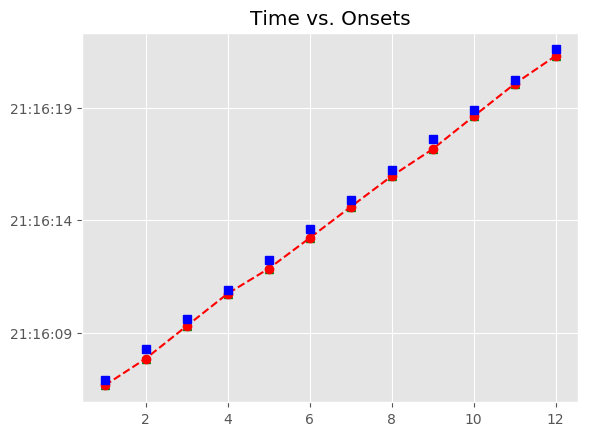

Source data for this figure (header and first rows):
, Asynchrony, Tap Onset, Test, True Onset, User ID, IOI, Max, Min, Sanitized Tap Onset, Sanitized Asynchrony, Sanitized Mean Asynchrony, Sanitized Std Dev Asynchrony, Mean Asynchrony, Std Dev Asynchrony, Missed Taps, Phase Correction Response
1, -265.1, 2018-07-20 21:16:06.657997, H1a1, 2018-07-20 21:16:06.923081, 128, 1343, 2018-07-20 21:16:07.594663, 2018-07-20 21:16:06.259356, 2018-07-20 21:16:06.657997, -265.1, -313.9, 82.24, -313.9, 82.24, 0, -152.2
2, -417.3, 2018-07-20 21:16:07.848965, H1a1, 2018-07-20 21:16:08.266244, 128, 1328, 2018-07-20 21:16:08.930132, 2018-07-20 21:16:07.594663, 2018-07-20 21:16:07.848965, -417.3, -313.9, 82.24, -313.9, 82.24, 0, 121.8
3, -295.5, 2018-07-20 21:16:09.298542, H1a1, 2018-07-20 21:16:09.594020, 128, 1327, 2018-07-20 21:16:10.257749, 2018-07-20 21:16:08.930132, 2018-07-20 21:16:09.298542, -295.5, -313.9, 82.24, -313.9, 82.24, 0, 113.3
4, -182.2, 2018-07-20 21:16:10.739324, H1a1, 2018-07-20 21:16:10.921478, 128, 1327, 2018-07-20 21:16:11.585060, 2018-07-20 21:16:10.257749, 2018-07-20 21:16:10.739324, -182.2, -313.9, 82.24, -313.9, 82.24, 0, -217.6
5, -399.7, 2018-07-20 21:16:11.848896, H1a1, 2018-07-20 21:16:12.248643, 128, 1344, 2018-07-20 21:16:12.920452, 2018-07-20 21:16:11.585060, 2018-07-20 21:16:11.848896, -399.7, -313.9, 82.24, -313.9, 82.24, 0, 15.84
6, -383.9, 2018-07-20 21:16:13.208354, H1a1, 2018-07-20 21:16:13.592261, 128, 1327, 2018-07-20 21:16:14.255942, 2018-07-20 21:16:12.920452, 2018-07-20 21:16:13.208354, -383.9, -313.9, 82.24, -313.9, 82.24, 0, 56.27
7, -327.6, 2018-07-20 21:16:14.591984, H1a1, 2018-07-20 21:16:14.919622, 128, 1327, 2018-07-20 21:16:15.583358, 2018-07-20 21:16:14.255942, 2018-07-20 21:16:14.591984, -327.6, -313.9, 82.24, -313.9, 82.24, 0, 39.84
8, -287.8, 2018-07-20 21:16:15.959297, H1a1, 2018-07-20 21:16:16.247093, 128, 1344, 2018-07-20 21:16:16.918886, 2018-07-20 21:16:15.583358, 2018-07-20 21:16:15.959297, -287.8, -313.9, 82.24, -313.9, 82.24, 0, -143.7
9, -431.5, 2018-07-20 21:16:17.159141, H1a1, 2018-07-20 21:16:17.590679, 128, 1327, 2018-07-20 21:16:18.254422, 2018-07-20 21:16:16.918886, 2018-07-20 21:16:17.159141, -431.5, -313.9, 82.24, -313.9, 82.24, 0, 130
10, -301.6, 2018-07-20 21:16:18.616604, H1a1, 2018-07-20 21:16:18.918165, 128, 1328, 2018-07-20 21:16:19.581989, 2018-07-20 21:16:18.254422, 2018-07-20 21:16:18.616604, -301.6, -313.9, 82.24, -313.9, 82.24, 0, 113.2
11, -188.4, 2018-07-20 21:16:20.057442, H1a1, 2018-07-20 21:16:20.245814, 128, 1343, 2018-07-20 21:16:20.917437, 2018-07-20 21:16:19.581989, 2018-07-20 21:16:20.057442, -188.4, -313.9, 82.24, -313.9, 82.24, 0, -98.21
12, -286.6, 2018-07-20 21:16:21.302474, H1a1, 2018-07-20 21:16:21.589060, 128, 1328, 2018-07-20 21:16:22.252901, 2018-07-20 21:16:20.917437, 2018-07-20 21:16:21.302474, -286.6, -313.9, 82.24, -313.9, 82.24, 0, 
